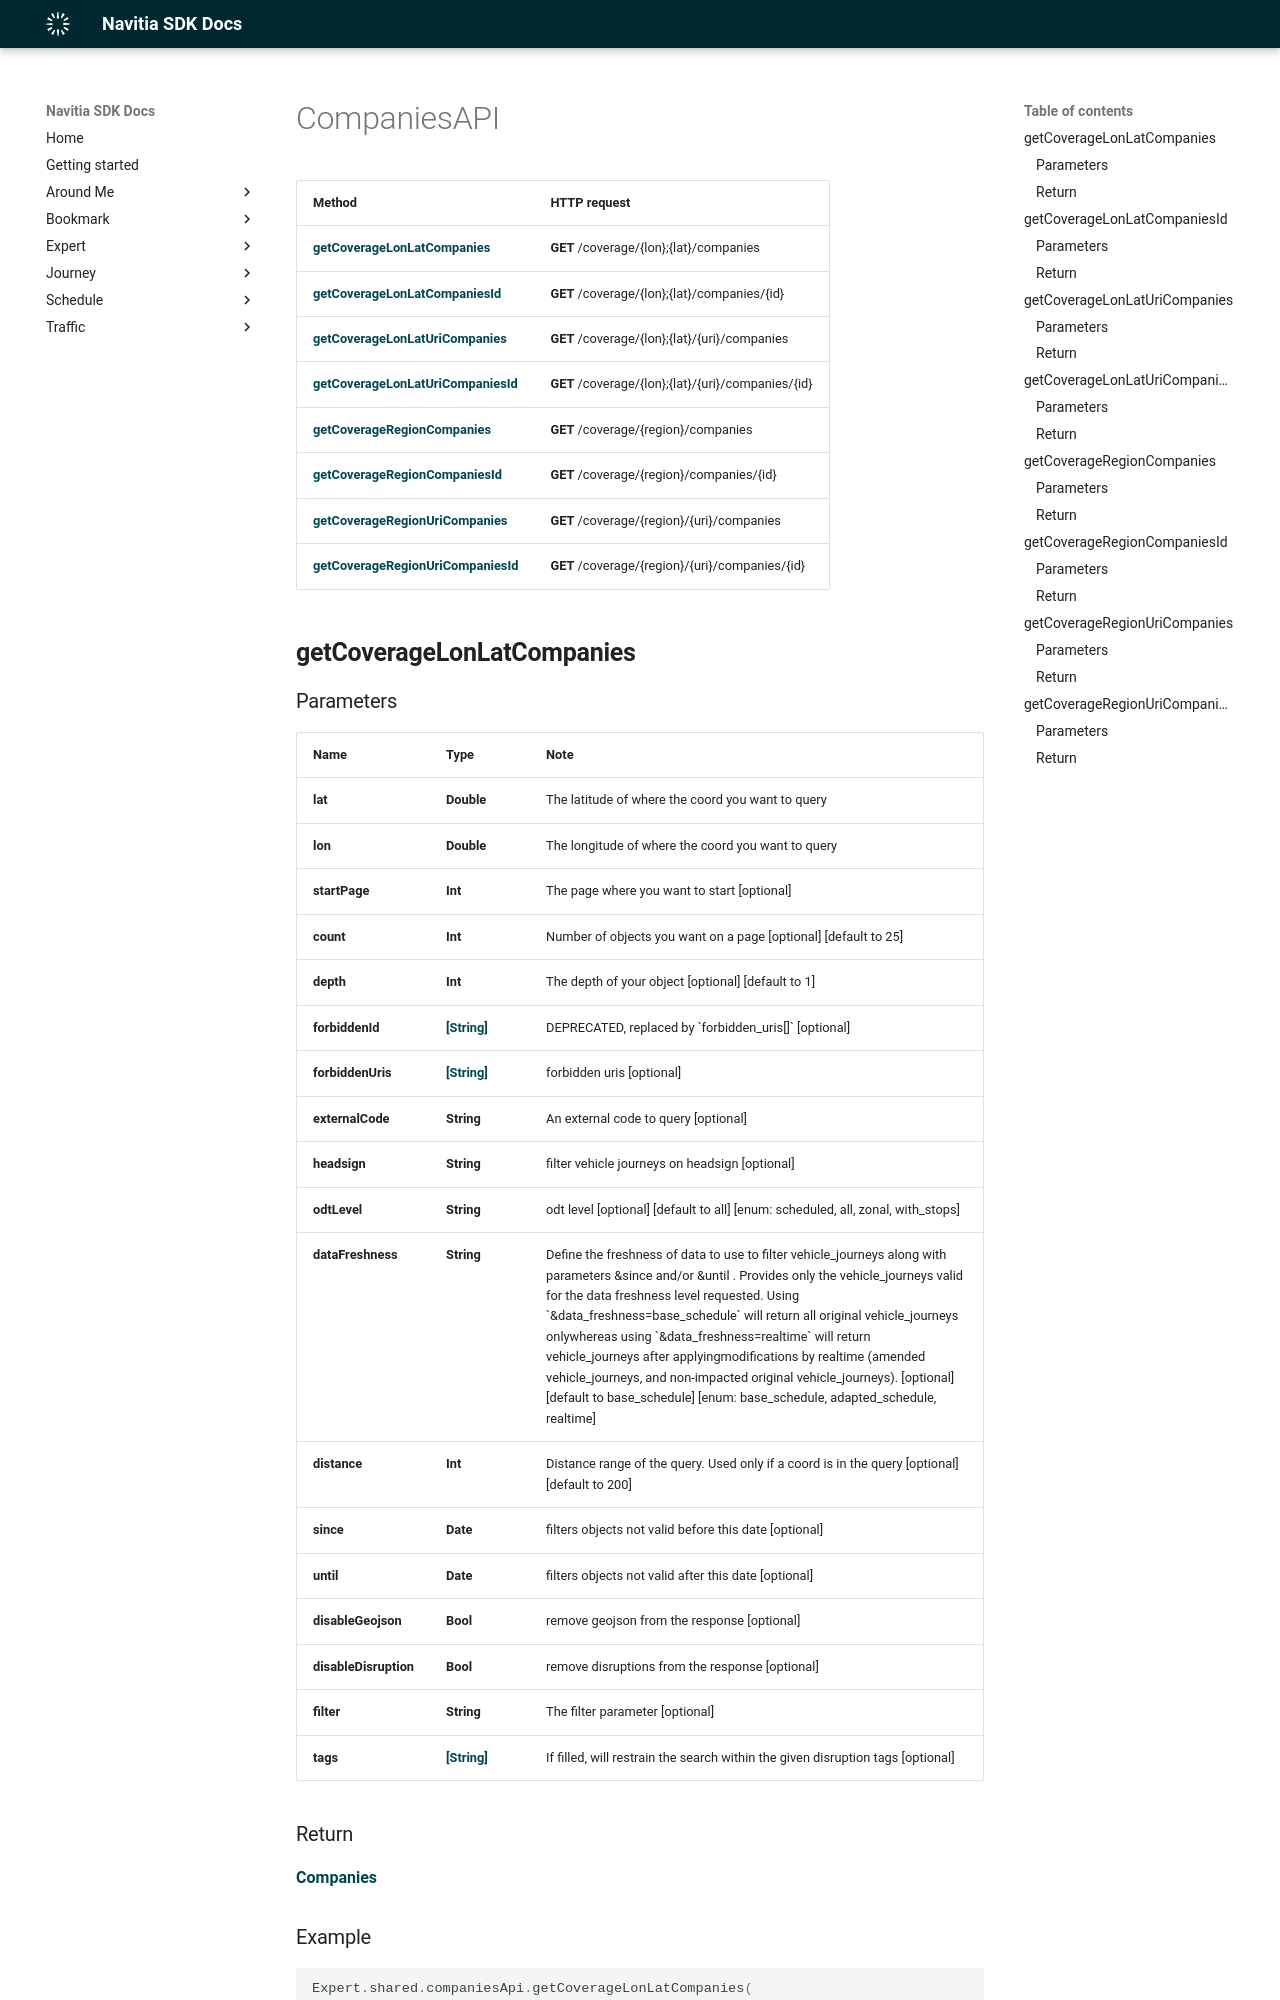

repository: hove-io/navitia_sdk_docs · page: expert/ios/api/CompaniesAPI/index.html · generator: mkdocs

# CompaniesAPI

Method | HTTP request
------------- | -------------
[**getCoverageLonLatCompanies**](#getCoverageLonLatCompanies) | **GET** /coverage/{lon};{lat}/companies
[**getCoverageLonLatCompaniesId**](#getCoverageLonLatCompaniesId) | **GET** /coverage/{lon};{lat}/companies/{id}
[**getCoverageLonLatUriCompanies**](#getCoverageLonLatUriCompanies) | **GET** /coverage/{lon};{lat}/{uri}/companies
[**getCoverageLonLatUriCompaniesId**](#getCoverageLonLatUriCompaniesId) | **GET** /coverage/{lon};{lat}/{uri}/companies/{id}
[**getCoverageRegionCompanies**](#getCoverageRegionCompanies) | **GET** /coverage/{region}/companies
[**getCoverageRegionCompaniesId**](#getCoverageRegionCompaniesId) | **GET** /coverage/{region}/companies/{id}
[**getCoverageRegionUriCompanies**](#getCoverageRegionUriCompanies) | **GET** /coverage/{region}/{uri}/companies
[**getCoverageRegionUriCompaniesId**](#getCoverageRegionUriCompaniesId) | **GET** /coverage/{region}/{uri}/companies/{id}

## **getCoverageLonLatCompanies**
